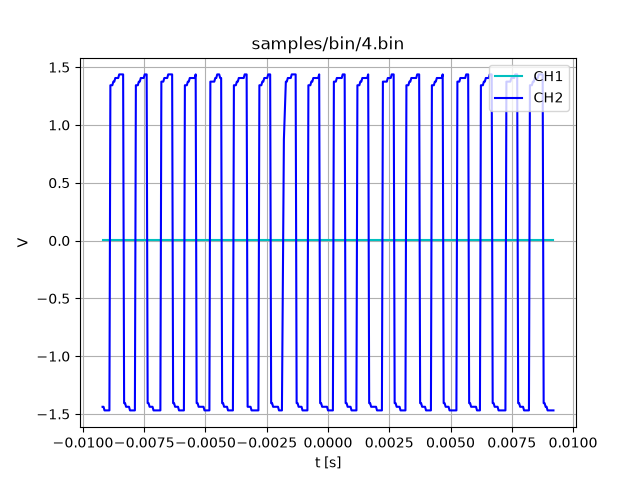

The data file committed next to this chart (first rows):
i, t_s, ch1_px, ch2_px, ch1_V, ch2_V
0, -0.0092, 124, 74, 0.00125, -1.438
1, -0.00916, 124, 74, 0.00125, -1.438
2, -0.00912, 124, 73, 0.00125, -1.469
3, -0.00908, 124, 73, 0.00125, -1.469
4, -0.00904, 124, 73, 0.00125, -1.469
5, -0.009, 124, 73, 0.00125, -1.469
6, -0.00896, 124, 73, 0.00125, -1.469
7, -0.00892, 124, 73, 0.00125, -1.469
8, -0.00888, 124, 163, 0.00125, 1.344
9, -0.00884, 124, 163, 0.00125, 1.344
10, -0.0088, 124, 163, 0.00125, 1.344
11, -0.00876, 124, 164, 0.00125, 1.375
12, -0.00872, 124, 164, 0.00125, 1.375
13, -0.00868, 124, 165, 0.00125, 1.406
14, -0.00864, 124, 165, 0.00125, 1.406
15, -0.0086, 124, 165, 0.00125, 1.406
16, -0.00856, 124, 165, 0.00125, 1.406
17, -0.00852, 124, 166, 0.00125, 1.438
18, -0.00848, 124, 166, 0.00125, 1.438
19, -0.00844, 124, 166, 0.00125, 1.438
20, -0.0084, 124, 166, 0.00125, 1.438
21, -0.00836, 124, 166, 0.00125, 1.438
22, -0.00832, 124, 75, 0.00125, -1.406
23, -0.00828, 124, 75, 0.00125, -1.406
24, -0.00824, 124, 74, 0.00125, -1.438
25, -0.0082, 124, 74, 0.00125, -1.438
26, -0.00816, 124, 74, 0.00125, -1.438
27, -0.00812, 124, 74, 0.00125, -1.438
28, -0.00808, 124, 73, 0.00125, -1.469
29, -0.00804, 124, 73, 0.00125, -1.469
30, -0.008, 124, 73, 0.00125, -1.469
31, -0.00796, 124, 73, 0.00125, -1.469
32, -0.00792, 124, 73, 0.00125, -1.469
33, -0.00788, 124, 73, 0.00125, -1.469
34, -0.00784, 124, 163, 0.00125, 1.344
35, -0.0078, 124, 163, 0.00125, 1.344
36, -0.00776, 124, 163, 0.00125, 1.344
37, -0.00772, 124, 164, 0.00125, 1.375
38, -0.00768, 124, 164, 0.00125, 1.375
39, -0.00764, 124, 165, 0.00125, 1.406
40, -0.0076, 124, 165, 0.00125, 1.406
41, -0.00756, 124, 165, 0.00125, 1.406
42, -0.00752, 124, 165, 0.00125, 1.406
43, -0.00748, 124, 166, 0.00125, 1.438
44, -0.00744, 124, 166, 0.00125, 1.438
45, -0.0074, 124, 166, 0.00125, 1.438
46, -0.00736, 124, 75, 0.00125, -1.406
47, -0.00732, 124, 75, 0.00125, -1.406
48, -0.00728, 124, 74, 0.00125, -1.438
49, -0.00724, 124, 74, 0.00125, -1.438
50, -0.0072, 124, 74, 0.00125, -1.438
51, -0.00716, 124, 74, 0.00125, -1.438
52, -0.00712, 124, 73, 0.00125, -1.469
53, -0.00708, 124, 73, 0.00125, -1.469
54, -0.00704, 124, 73, 0.00125, -1.469
55, -0.007, 124, 73, 0.00125, -1.469
56, -0.00696, 124, 73, 0.00125, -1.469
57, -0.00692, 124, 73, 0.00125, -1.469
58, -0.00688, 124, 73, 0.00125, -1.469
59, -0.00684, 124, 73, 0.00125, -1.469
... 401 more rows
